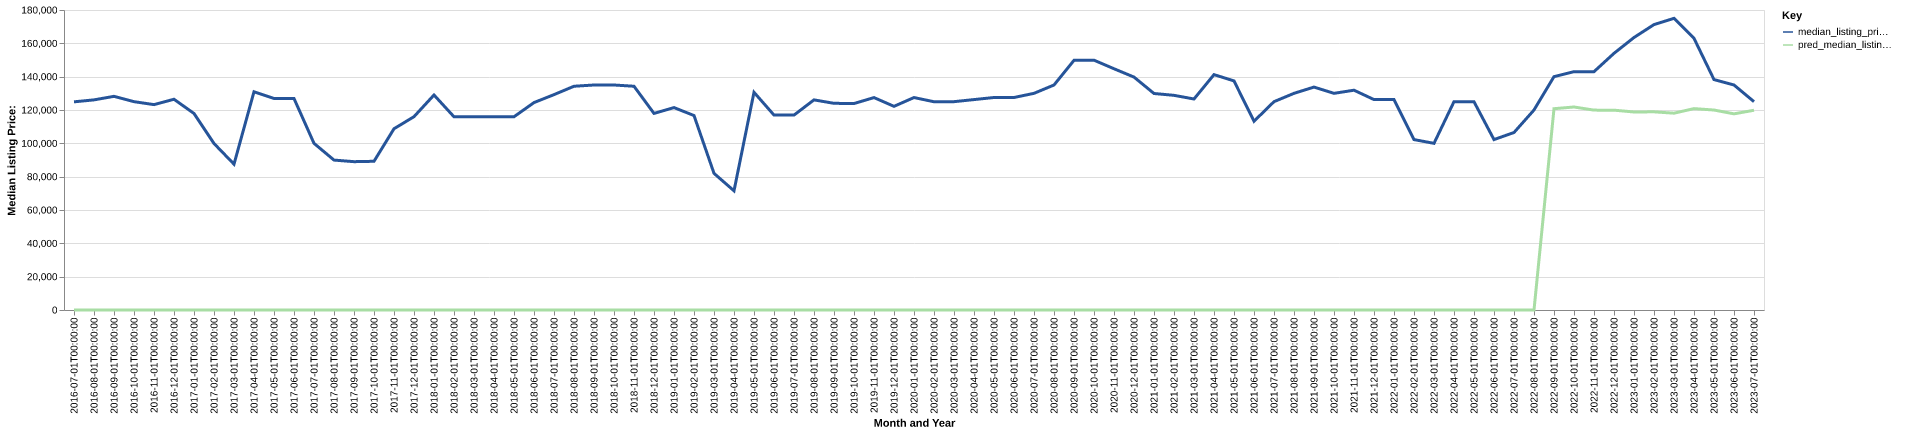

Source data for this figure (header and first rows):
date, time_idx, median_listing_price, thirty_year_interest_rate_five, month, county_name, active_listing_count, median_days_on_market, pred_median_listing_price, month_year
2016-07-01, 0, 124900, 3.72, 7, perry, al, 24.0, 83.0, 0, Jul-2016
2016-08-01, 1, 126075, 3.73, 8, perry, al, 25.0, 67.0, 0, Aug-2016
2016-09-01, 2, 128200, 3.66, 9, perry, al, 23.0, 71.0, 0, Sep-2016
2016-10-01, 3, 125000, 3.64, 10, perry, al, 21.0, 54.0, 0, Oct-2016
2016-11-01, 4, 123225, 3.66, 11, perry, al, 26.0, 65.0, 0, Nov-2016
2016-12-01, 5, 126450, 3.48, 12, perry, al, 27.0, 82.0, 0, Dec-2016
2017-01-01, 6, 117900, 3.45, 1, perry, al, 25.0, 106.0, 0, Jan-2017
2017-02-01, 7, 99900, 3.5, 2, perry, al, 23.0, 102.0, 0, Feb-2017
2017-03-01, 8, 87500, 3.52, 3, perry, al, 21.0, 123.0, 0, Mar-2017
2017-04-01, 9, 130950, 4.03, 4, perry, al, 24.0, 146.0, 0, Apr-2017
2017-05-01, 10, 126900, 4.32, 5, perry, al, 26.0, 131.0, 0, May-2017
2017-06-01, 11, 126900, 4.2, 6, perry, al, 25.0, 83.0, 0, Jun-2017
2017-07-01, 12, 100000, 4.19, 7, perry, al, 26.0, 61.0, 0, Jul-2017
2017-08-01, 13, 89950, 4.3, 8, perry, al, 23.0, 85.0, 0, Aug-2017
2017-09-01, 14, 89000, 4.1, 9, perry, al, 21.0, 86.0, 0, Sep-2017
2017-10-01, 15, 89225, 4.05, 10, perry, al, 23.0, 76.0, 0, Oct-2017
2017-11-01, 16, 108750, 3.94, 11, perry, al, 25.0, 84.0, 0, Nov-2017
2017-12-01, 17, 116000, 4.03, 12, perry, al, 24.0, 81.0, 0, Dec-2017
2018-01-01, 18, 129000, 3.93, 1, perry, al, 23.0, 31.0, 0, Jan-2018
2018-02-01, 19, 115925, 3.83, 2, perry, al, 23.0, 56.0, 0, Feb-2018
2018-03-01, 20, 116000, 3.94, 3, perry, al, 24.0, 26.0, 0, Mar-2018
2018-04-01, 21, 116000, 3.95, 4, perry, al, 28.0, 35.0, 0, Apr-2018
2018-05-01, 22, 115950, 3.99, 5, perry, al, 28.0, 56.0, 0, May-2018
2018-06-01, 23, 124450, 4.15, 6, perry, al, 27.0, 79.0, 0, Jun-2018
2018-07-01, 24, 129225, 4.4, 7, perry, al, 22.0, 110.0, 0, Jul-2018
2018-08-01, 25, 134250, 4.46, 8, perry, al, 18.0, 111.0, 0, Aug-2018
2018-09-01, 26, 135000, 4.58, 9, perry, al, 19.0, 102.0, 0, Sep-2018
2018-10-01, 27, 135000, 4.66, 10, perry, al, 18.0, 82.0, 0, Oct-2018
2018-11-01, 28, 134250, 4.62, 11, perry, al, 17.0, 60.0, 0, Nov-2018
2018-12-01, 29, 117950, 4.54, 12, perry, al, 18.0, 50.0, 0, Dec-2018
2019-01-01, 30, 121450, 4.6, 1, perry, al, 14.0, 90.0, 0, Jan-2019
2019-02-01, 31, 116675, 4.72, 2, perry, al, 12.0, 69.0, 0, Feb-2019
2019-03-01, 32, 82000, 4.9, 3, perry, al, 8.0, 35.0, 0, Mar-2019
2019-04-01, 33, 71500, 4.94, 4, perry, al, 4.0, 49.0, 0, Apr-2019
2019-05-01, 34, 130625, 4.75, 5, perry, al, 21.0, 108.0, 0, May-2019
2019-06-01, 35, 116950, 4.51, 6, perry, al, 22.0, 117.0, 0, Jun-2019
2019-07-01, 36, 116950, 4.41, 7, perry, al, 24.0, 141.0, 0, Jul-2019
2019-08-01, 37, 126073, 4.41, 8, perry, al, 24.0, 146.0, 0, Aug-2019
2019-09-01, 38, 124007, 4.2, 9, perry, al, 25.0, 143.0, 0, Sep-2019
2019-10-01, 39, 123880, 4.14, 10, perry, al, 25.0, 141.0, 0, Oct-2019
2019-11-01, 40, 127450, 3.84, 11, perry, al, 24.0, 147.0, 0, Nov-2019
2019-12-01, 41, 122200, 3.81, 12, perry, al, 22.0, 172.0, 0, Dec-2019
2020-01-01, 42, 127475, 3.75, 1, perry, al, 21.0, 200.0, 0, Jan-2020
2020-02-01, 43, 124950, 3.73, 2, perry, al, 19.0, 203.0, 0, Feb-2020
2020-03-01, 44, 125000, 3.78, 3, perry, al, 21.0, 180.0, 0, Mar-2020
2020-04-01, 45, 126250, 3.75, 4, perry, al, 22.0, 104.0, 0, Apr-2020
2020-05-01, 46, 127500, 3.74, 5, perry, al, 22.0, 95.0, 0, May-2020
2020-06-01, 47, 127500, 3.72, 6, perry, al, 22.0, 103.0, 0, Jun-2020
2020-07-01, 48, 130000, 3.49, 7, perry, al, 23.0, 116.0, 0, Jul-2020
2020-08-01, 49, 135000, 3.65, 8, perry, al, 24.0, 86.0, 0, Aug-2020
2020-09-01, 50, 149800, 3.33, 9, perry, al, 21.0, 62.0, 0, Sep-2020
2020-10-01, 51, 149900, 3.28, 10, perry, al, 21.0, 85.0, 0, Oct-2020
2020-11-01, 52, 144750, 3.21, 11, perry, al, 21.0, 95.0, 0, Nov-2020
2020-12-01, 53, 139750, 3.07, 12, perry, al, 19.0, 93.0, 0, Dec-2020
2021-01-01, 54, 129900, 2.99, 1, perry, al, 18.0, 103.0, 0, Jan-2021
2021-02-01, 55, 128800, 2.93, 2, perry, al, 20.0, 112.0, 0, Feb-2021
2021-03-01, 56, 126600, 2.88, 3, perry, al, 18.0, 114.0, 0, Mar-2021
2021-04-01, 57, 141225, 2.84, 4, perry, al, 16.0, 71.0, 0, Apr-2021
2021-05-01, 58, 137450, 2.71, 5, perry, al, 13.0, 89.0, 0, May-2021
2021-06-01, 59, 113250, 2.79, 6, perry, al, 12.0, 47.0, 0, Jun-2021
... 25 more rows
